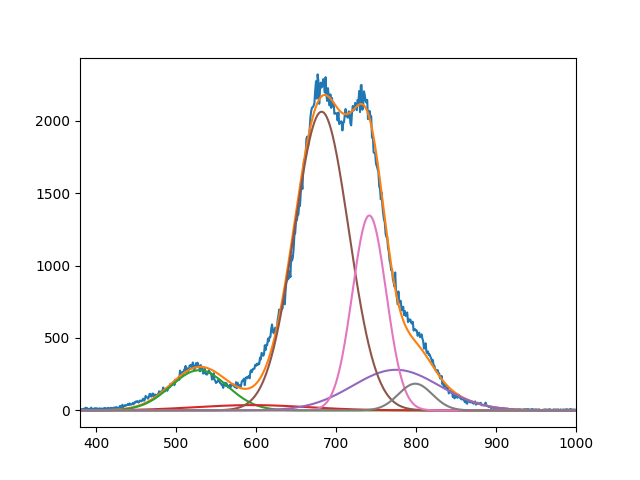

The data file committed next to this chart (first rows):
2.770962754303088218e+02, 3.657670835680076493e+01, 2.061310826455748611e+03, 2.803382723979818252e+02, 1.345349981005432028e+03, 1.843129473977442103e+02
5.288369871730972136e+02, 5.949327999285761734e+02, 6.819870264230351040e+02, 7.749999999999998863e+02, 7.416570504094745502e+02, 7.991422454246326197e+02
4.999999999999999289e+01, 9.998515928645474560e+01, 4.784583760138563946e+01, 7.674005280443407173e+01, 2.983849084186761402e+01, 2.986699977383044313e+01
